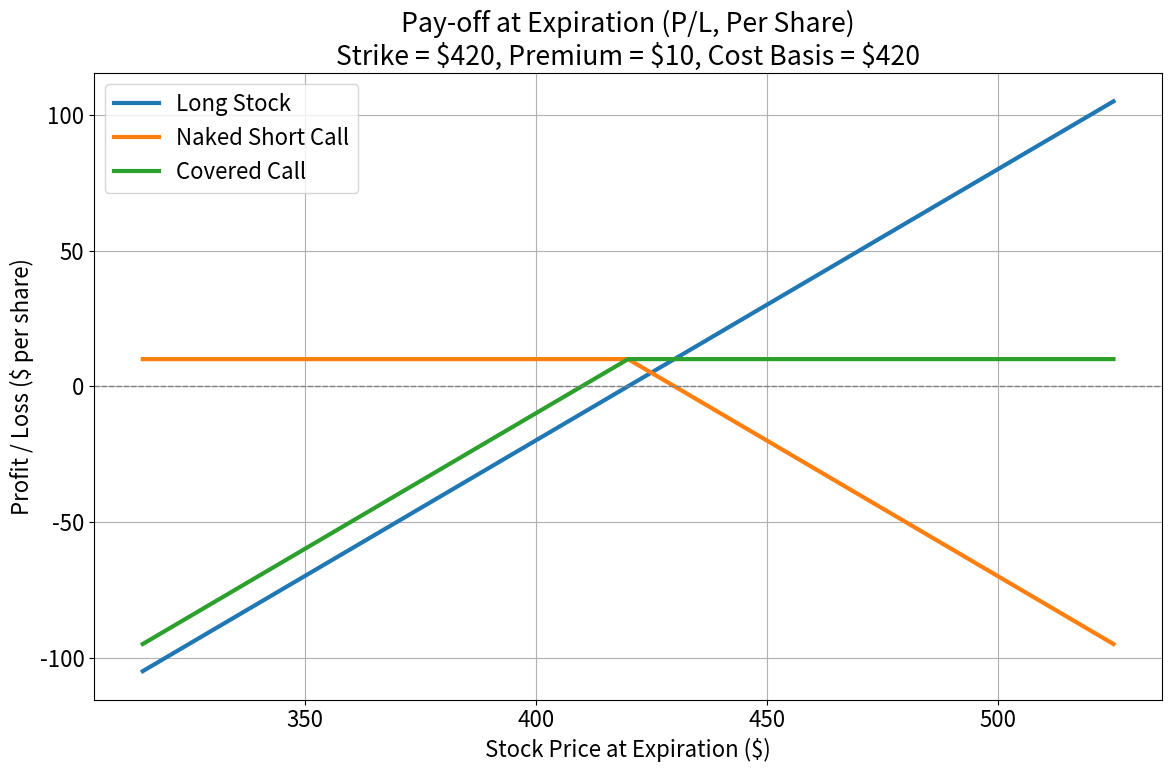

Reproduce this figure in Python.
# ▒▒▒ Covered–call vs naked–call vs long–stock payoff chart ▒▒▒

import numpy as np
import matplotlib.pyplot as plt
from matplotlib.ticker import FuncFormatter

# ─────────── 1. INPUT PARAMETERS ───────────
strike_price = 420  # $ / share
premium = 10  # $ / share received
basis = 420  # cost basis of the stock
contract_size = 100  # shares per standard option
per_share = True  # True → $/share, False → $/contract
show_profit = True  # True → P/L, False → mark-to-market value

# ─────────── 2. STRATEGY SELECTION ───────────
# Choose which strategies to plot by including them in this list
strategies_to_plot = [
    "Long Stock",
    # "Naked Short Call",
    "Covered Call",
    # "Naked Short Put",
    # "Cash Secured Put",
    # Modify this list to select strategies,
    # e.g., ["Long Stock", "Covered Call"]
]

# ─────────── 3. ABSOLUTE STOCK-PRICE GRID ───────────
stock_prices = np.arange(
    strike_price * 0.75,  # 315 …
    strike_price * 1.25 + 0.01,
    1.0,
)  # … 525

# ─────────── 4. PAY-OFF CALCULATIONS (Per Share) ───────────
# Dictionary to store strategy calculations
strategies = {}
if "Long Stock" in strategies_to_plot:
    strategies["Long Stock"] = stock_prices.copy()  # Explicit copy
if "Naked Short Call" in strategies_to_plot:
    strategies["Naked Short Call"] = np.where(
        stock_prices <= strike_price,
        premium,  # OTM → keep premium
        premium - (stock_prices - strike_price),  # ITM → premium – intrinsic
    )
if "Covered Call" in strategies_to_plot:
    # Requires Long Stock and Naked Short Call
    if "Long Stock" not in strategies:
        strategies["Long Stock"] = stock_prices.copy()
    if "Naked Short Call" not in strategies:
        strategies["Naked Short Call"] = np.where(
            stock_prices <= strike_price,
            premium,
            premium - (stock_prices - strike_price),
        )
    strategies["Covered Call"] = (
        strategies["Long Stock"] + strategies["Naked Short Call"]
    )
if "Naked Short Put" in strategies_to_plot:
    strategies["Naked Short Put"] = np.where(
        stock_prices >= strike_price,
        premium,  # OTM → keep premium
        premium - (strike_price - stock_prices),  # ITM → premium – intrinsic
    )
if "Cash Secured Put" in strategies_to_plot:
    strategies["Cash Secured Put"] = np.where(
        stock_prices >= strike_price,
        premium,  # OTM → keep premium
        premium - (strike_price - stock_prices),  # ITM → premium – intrinsic
    )

print(f"\nStrategies: {strategies.keys()}\n")

# ─────────── 5. CONVERT “VALUE” → “PROFIT” IF NEEDED ───────────
if show_profit:
    if "Long Stock" in strategies:
        strategies["Long Stock"] -= basis
    if "Covered Call" in strategies:
        # Covered-call owns the same shares
        strategies["Covered Call"] -= basis
    # Naked Short Call and Naked Short Put already show profit

# ─────────── 6. SCALE UP TO CONTRACT IF NEEDED ───────────
scale = 1 if per_share else contract_size
for strategy in strategies:
    strategies[strategy] *= scale

# ─────────── 7. PLOT ───────────
plt.rcParams["figure.figsize"] = (12, 8)
plt.rcParams.update({"font.size": 16})

# Plot only selected strategies
for strategy, payoff in strategies.items():
    plt.plot(stock_prices, payoff, label=strategy, lw=3)

plt.axhline(0, color="gray", lw=1, ls="--")

ylabel = "Profit / Loss" if show_profit else "Position Value"
ylabel += " ($ per share)" if per_share else " ($ per 100-share contract)"
plt.ylabel(ylabel)
plt.xlabel("Stock Price at Expiration ($)")
title_mode = "P/L" if show_profit else "Value"
title_scale = "Per Share" if per_share else "Per Contract"
plt.title(
    f"Pay-off at Expiration ({title_mode}, {title_scale})\n"
    f"Strike = ${strike_price}, Premium = ${premium}, Cost Basis = ${basis}"
)

plt.grid(True)
plt.legend()
plt.gca().yaxis.set_major_formatter(FuncFormatter(lambda x, _: f"{x:,.0f}"))
plt.tight_layout()
plt.show()
